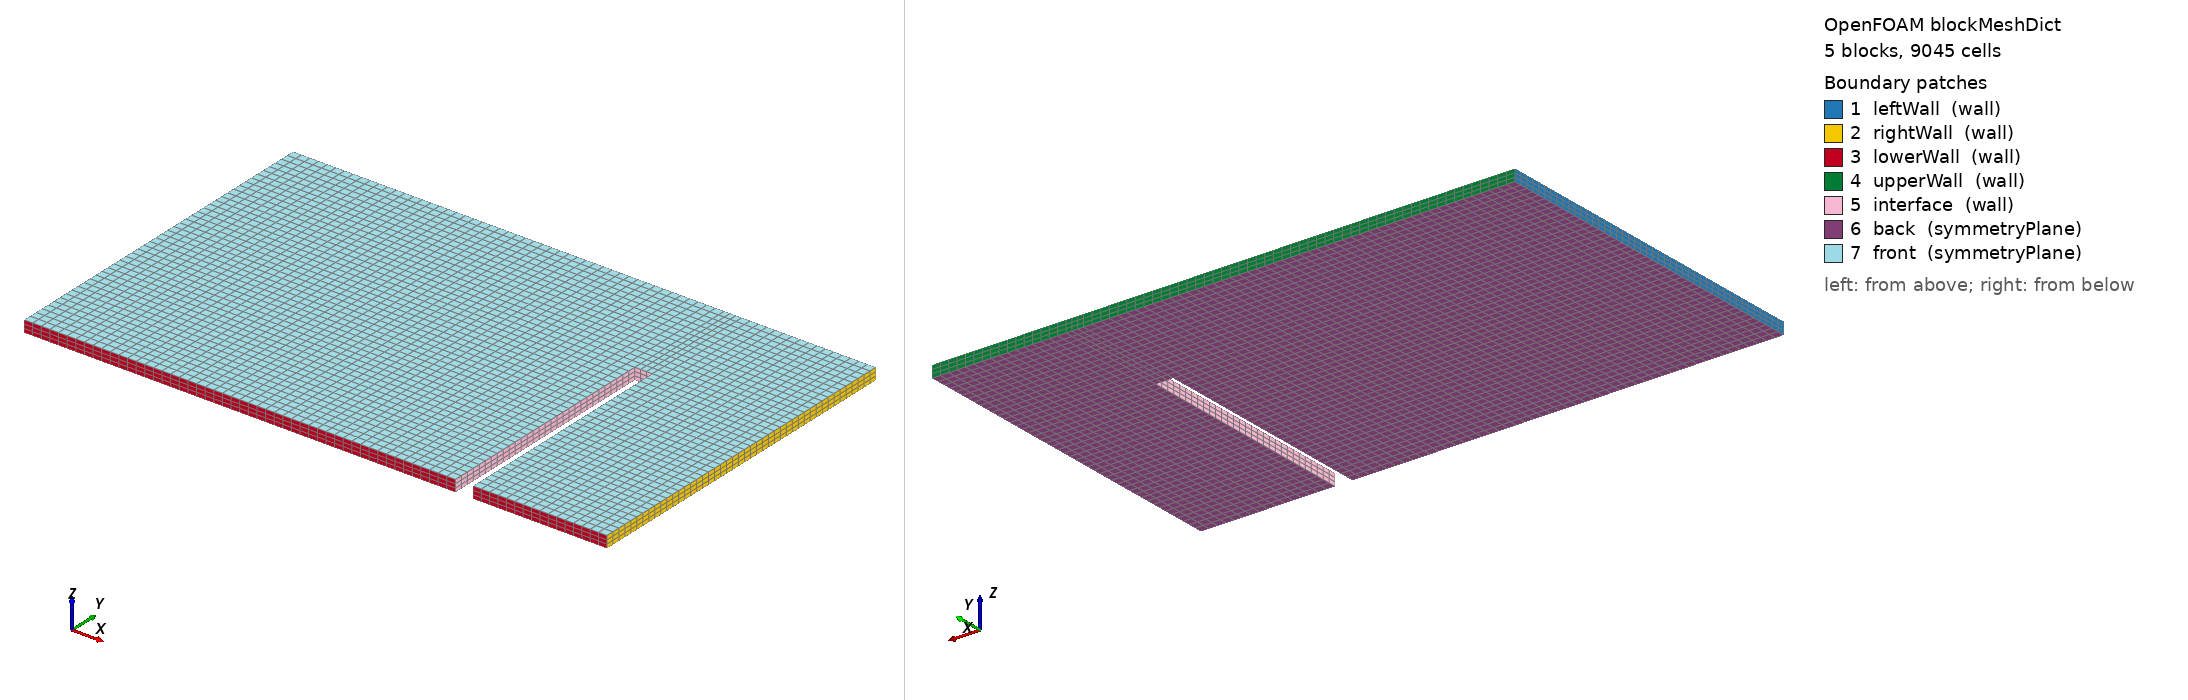

OpenFOAM case: the mesh blockMesh builds from blockMeshDict, 5 block(s), 9045 cells. Boundary patches (legend numbers): 1 leftWall (wall), 2 rightWall (wall), 3 lowerWall (wall), 4 upperWall (wall), 5 interface (wall), 6 back (symmetryPlane), 7 front (symmetryPlane). Left view from above one corner, right view from below the opposite corner. Boundary conditions: 4 field file(s) under 0/ or 0.orig/; 6 of 7 drawn patches have an entry in a shipped field file.

=== system/blockMeshDict ===
FoamFile
{
    format      ascii;
    class       dictionary;
    location    "system";
    object      blockMeshDict;
}
// * * * * * * * * * * * * * * * * * * * * * * * * * * * * * * * * * * * * * //

scale               1;  

// Dimensions: 
// Block 1: 7.4 (x) by 4m (y)
// Block 2: 7.4 (x) by 2m (y) - Starting from y = 4m
// Block 3: 0.3 (x) by 2m (y) - Starting from x = 7.4m and y = 4m
// Block 4: 2.3 (x) by 2m (y) - Starting from x = 7.7m and y = 4 m
// Block 5: 2.3 (x) by 4m (y) - Starting from x = 7.7m

vertices
(
    // Block 1: Lower Face (z = 0)
    (0 0 0)         // 0
    (7.4 0 0)       // 1
    (7.4 4 0)       // 2
    (0 4 0)         // 3

    // Block 1: Upper Face (z = 0.1)
    (0 0 0.2)      // 4
    (7.4 0 0.2)    // 5
    (7.4 4 0.2)    // 6
    (0 4 0.2)      // 7

    // Block 2: Lower Face Missing Vertexes (z = 0)
    (0 6 0)        // 8
    (7.4 6 0)      // 9

    // Block 2: Upper Face Missing Vertexes (z = 0.1)
    (0 6 0.2)      // 10
    (7.4 6 0.2)    // 11

    // Block 3: Lower Face Missing Vertexes (z = 0)
    (7.7 4 0)      // 12
    (7.7 6 0)      // 13

    // Block 3: Upper Face Missing Vertexes (z = 0.1)
    (7.7 4 0.2)    // 14
    (7.7 6 0.2)    // 15

    // Block 4: Lower Face Missing Vertexes (z = 0)
    (10 4 0)       // 16
    (10 6 0)       // 17

    // Block 4: Upper Face Missing Vertexes (z = 0.1)
    (10 4 0.2)     // 18
    (10 6 0.2)     // 19

    // Block 5: Lower Face Missing Vertexes (z = 0)
    (10 0 0)       // 20
    (7.7 0 0)      // 21

    // Block 5: Upper Face Missing Vertexes (z = 0.1)
    (10 0 0.2)     // 22
    (7.7 0 0.2)    // 23

);


// Default Cell Dimension: 0.15 x 0.15 x 0.067.
 
block1_x 50;
block1_y 30;

block2_x 50;
block2_y 15;

block3_x 3;
block3_y 15;

block4_x 16;
block4_y 15;

block5_x 16;
block5_y 30;

block_z 3; // To make the coupling 3D

blocks
(
    // hex (v0 v1 v2 v3 v4 v5 v6 v7) (n_x n_y n_z) simpleGrading (1 1 1)

    // Block 1

    hex (0 1 2 3 4 5 6 7)           
    ($block1_x $block1_y $block_z)                       // Number of cells in (x, y, z) directions
    simpleGrading (1 1 1)           // Simple uniform grading

    // Block 2

    hex (3 2 9 8 7 6 11 10)
    ($block2_x $block2_y $block_z)
    simpleGrading (1 1 1)

    // Block 3

    hex (2 12 13 9 6 14 15 11)
    ($block3_x $block3_y $block_z)
    simpleGrading (1 1 1)

     // Block 4

    hex (12 16 17 13 14 18 19 15)
    ($block4_x $block4_y $block_z)
    simpleGrading (1 1 1)

    // Block 5

    hex (21 20 16 12 23 22 18 14)
    ($block5_x $block5_y $block_z)
    simpleGrading (1 1 1)

);

boundary               // Keyword
(
    leftWall       // Patch name
    {
        type wall;    // patch type for patch 0
        faces
        (
            (0 4 7 3)  // Left Face Block 1
            (3 7 10 8) // Left Face Block 2
        );
    }
    rightWall       // Patch name
    {
        type wall;    // patch type for patch 0
        faces
        (
            (16 17 19 18) // Right Face Block 4
            (20 16 18 22) // Right Face Block 5
        );
    }
    lowerWall
    {
        type wall;    // patch type for patch 0
        faces
        (
            (0 1 5 4) // Bottom Face - Block 1
            (20 22 23 21) // Bottom Face - Block 5
        );
    }
    upperWall
    {
        type wall;    // patch type for patch 0
        faces
        (
            (9 8 10 11) // Top Face - Block 2
            (13 9 11 15) // Top Face - Block 3
            (17 13 15 19) // Top Face - Block 4
        );
    }

    interface             // patch name
    {
        type wall;    // patch type for patch 1
        faces
        (
            (1 2 6 5) // Right Face - Block 1
            (2 12 14 6) // Bottom Face - Block 3
            (14 12 21 23) // Left Face - Block 5
        );
    }
    
    back
    {
        type symmetryPlane;
        faces
        (
            // Block 1
            (0 3 2 1)
            
            // Block 2
            (3 8 9 2)

            // Block 3
            (2 9 13 12)

            // Block 4
            (12 13 17 16)

            // Block 5
            (12 16 20 21)

        );
    }

    front
    {
        type symmetryPlane;
        faces
        (
            // Block 1
            (4 5 6 7)
            
            // Block 2
            (7 6 11 10)

            // Block 3
            (6 14 15 11)

            // Block 4
            (14 18 19 15)

            // Block 5
            (18 14 23 22)
        );
    }
);

// ************************************************************************* //


=== system/controlDict ===
FoamFile
{
    version     2.0;
    format      ascii;
    class       dictionary;
    object      controlDict;
}
// * * * * * * * * * * * * * * * * * * * * * * * * * * * * * * * * * * * * * //

application     rhoPimpleFoam;

startFrom       startTime;

startTime       0;

stopAt          endTime;

endTime         0.02;

deltaT          0.000001;

writeControl    runTime;

writeInterval   0.002;

purgeWrite      0;

writeFormat     ascii;

writePrecision  16;

writeCompression off;

timeFormat      general;

timePrecision   8;

functions
{
    preCICE_Adapter
    {
        type preciceAdapterFunctionObject;
        libs ("libpreciceAdapterFunctionObject.so");
    }
}


=== 0.orig/p ===
FoamFile
{
    version     2.0;
    format      ascii;
    class       volScalarField;
    object      p;
}
// * * * * * * * * * * * * * * * * * * * * * * * * * * * * * * * * * * * * * //

dimensions      [1 -1 -2 0 0 0 0];

internalField   uniform 101325;

boundaryField
{
    leftWall
    {
        type            zeroGradient;
    }

    rightWall
    {
        type            zeroGradient;
    }

    topWall
    {
        type            zeroGradient;
    }

    lowerWall
    {
        type            zeroGradient;
    }
    
    interface
    {
        type            zeroGradient;
    }

    front
    {
        type            symmetryPlane;
    }

    back
    {
        type            symmetryPlane;
    }
}


// ************************************************************************* //


=== 0.orig/pointDisplacement ===
FoamFile
{
    version     2.0;
    format      ascii;
    class       pointVectorField;
    object      pointDisplacement;
}

dimensions      [0 1 0 0 0 0 0];

internalField   uniform (0 0 0);

boundaryField
{
    leftWall
    {
        type            fixedValue;
        value           uniform (0 0 0);
    }

    rightWall
    {
        type            fixedValue;
        value           uniform (0 0 0);
    }

    topWall
    {
        type            fixedValue;
        value           uniform (0 0 0);
    }

    lowerWall
    {
        type            fixedValue;
        value           uniform (0 0 0);
    }
    
    interface
    {
        type            fixedValue;
        value           $internalField;
    }

    front
    {
        type            symmetryPlane;
    }

    back
    {
        type            symmetryPlane;
    }
}


Also in the case, not shown: 0/T (37794 bytes, source omitted); 0/p (64756 bytes, source omitted).
